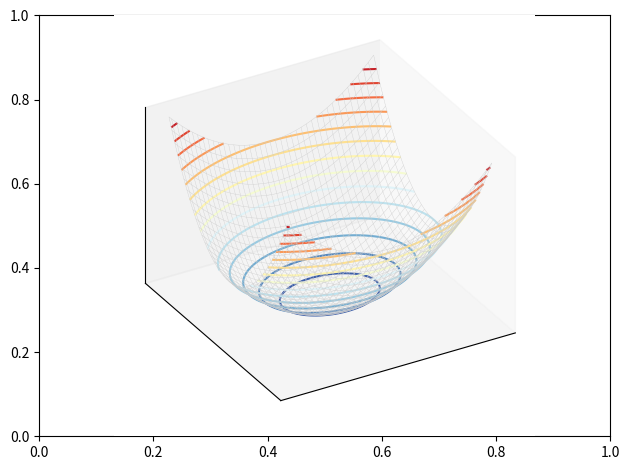
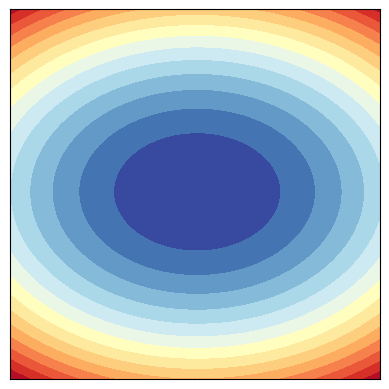
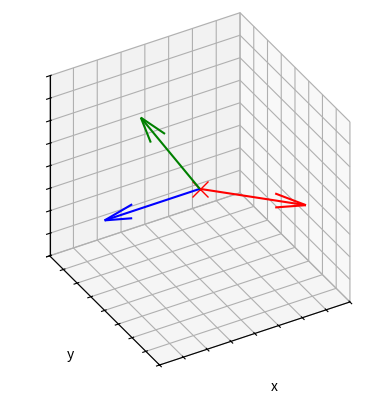

Generate these figures, in order, with matplotlib:






# Bk4_Ch12_01.py

import numpy as np
from matplotlib import pyplot as plt

x1 = np.arange(-2,2,0.05)
x2 = np.arange(-2,2,0.05)

xx1_fine, xx2_fine = np.meshgrid(x1,x2)

a = 1; b = 0; c = 2;

yy_fine = a*xx1_fine**2 + 2*b*xx1_fine*xx2_fine + c*xx2_fine**2

# 3D visualization

fig, ax = plt.subplots()
ax = plt.axes(projection='3d')

ax.plot_wireframe(xx1_fine,xx2_fine,yy_fine,
                  color = [0.8,0.8,0.8],
                  linewidth = 0.25)

ax.contour3D(xx1_fine,xx2_fine,yy_fine,15,
             cmap = 'RdYlBu_r')

ax.view_init(elev=30, azim=60)
ax.xaxis.set_ticks([])
ax.yaxis.set_ticks([])
ax.zaxis.set_ticks([])
plt.tight_layout()
ax.set_proj_type('ortho')
plt.show()

# 2D visualization

fig, ax = plt.subplots()

ax.contourf(xx1_fine,xx2_fine,yy_fine,15,
           cmap = 'RdYlBu_r')

ax.xaxis.set_ticks([])
ax.yaxis.set_ticks([])
ax.set_aspect('equal')

plt.show()



# Bk4_Ch12_02.py

import matplotlib.pyplot as plt
from mpl_toolkits.mplot3d import Axes3D
import numpy as np
import math as m

cos_theta_12 = np.cos(m.radians(135))
cos_theta_13 = np.cos(m.radians(60))
cos_theta_23 = np.cos(m.radians(120))

P = np.array([[1, cos_theta_12, cos_theta_13],
              [cos_theta_12, 1, cos_theta_23],
              [cos_theta_13, cos_theta_23, 1]])

L = np.linalg.cholesky(P)
R = L.T

fig = plt.figure()
ax = fig.add_subplot(projection='3d')

plt.plot(0,0,0,color = 'r', marker = 'x', markersize = 12)

colors = ['b', 'r', 'g']
for i in np.arange(0,3):
    vector = R[:,i]
    v = np.array([vector[0],vector[1],vector[2]])
    vlength=np.linalg.norm(v)
    ax.quiver(0,0,0,vector[0],vector[1],vector[2], length=vlength, color = colors[i])

ax.set_xlim([-1,1])
ax.set_ylim([-1,1])
ax.set_zlim([-1,1])

ax.set_xlabel('x')
ax.set_ylabel('y')
ax.set_zlabel('z')

ax.xaxis.set_ticklabels([])
ax.yaxis.set_ticklabels([])
ax.zaxis.set_ticklabels([])
ax.view_init(35, 60)
ax.set_proj_type('ortho')
ax.set_box_aspect([1,1,1])

































































































































































































































































































